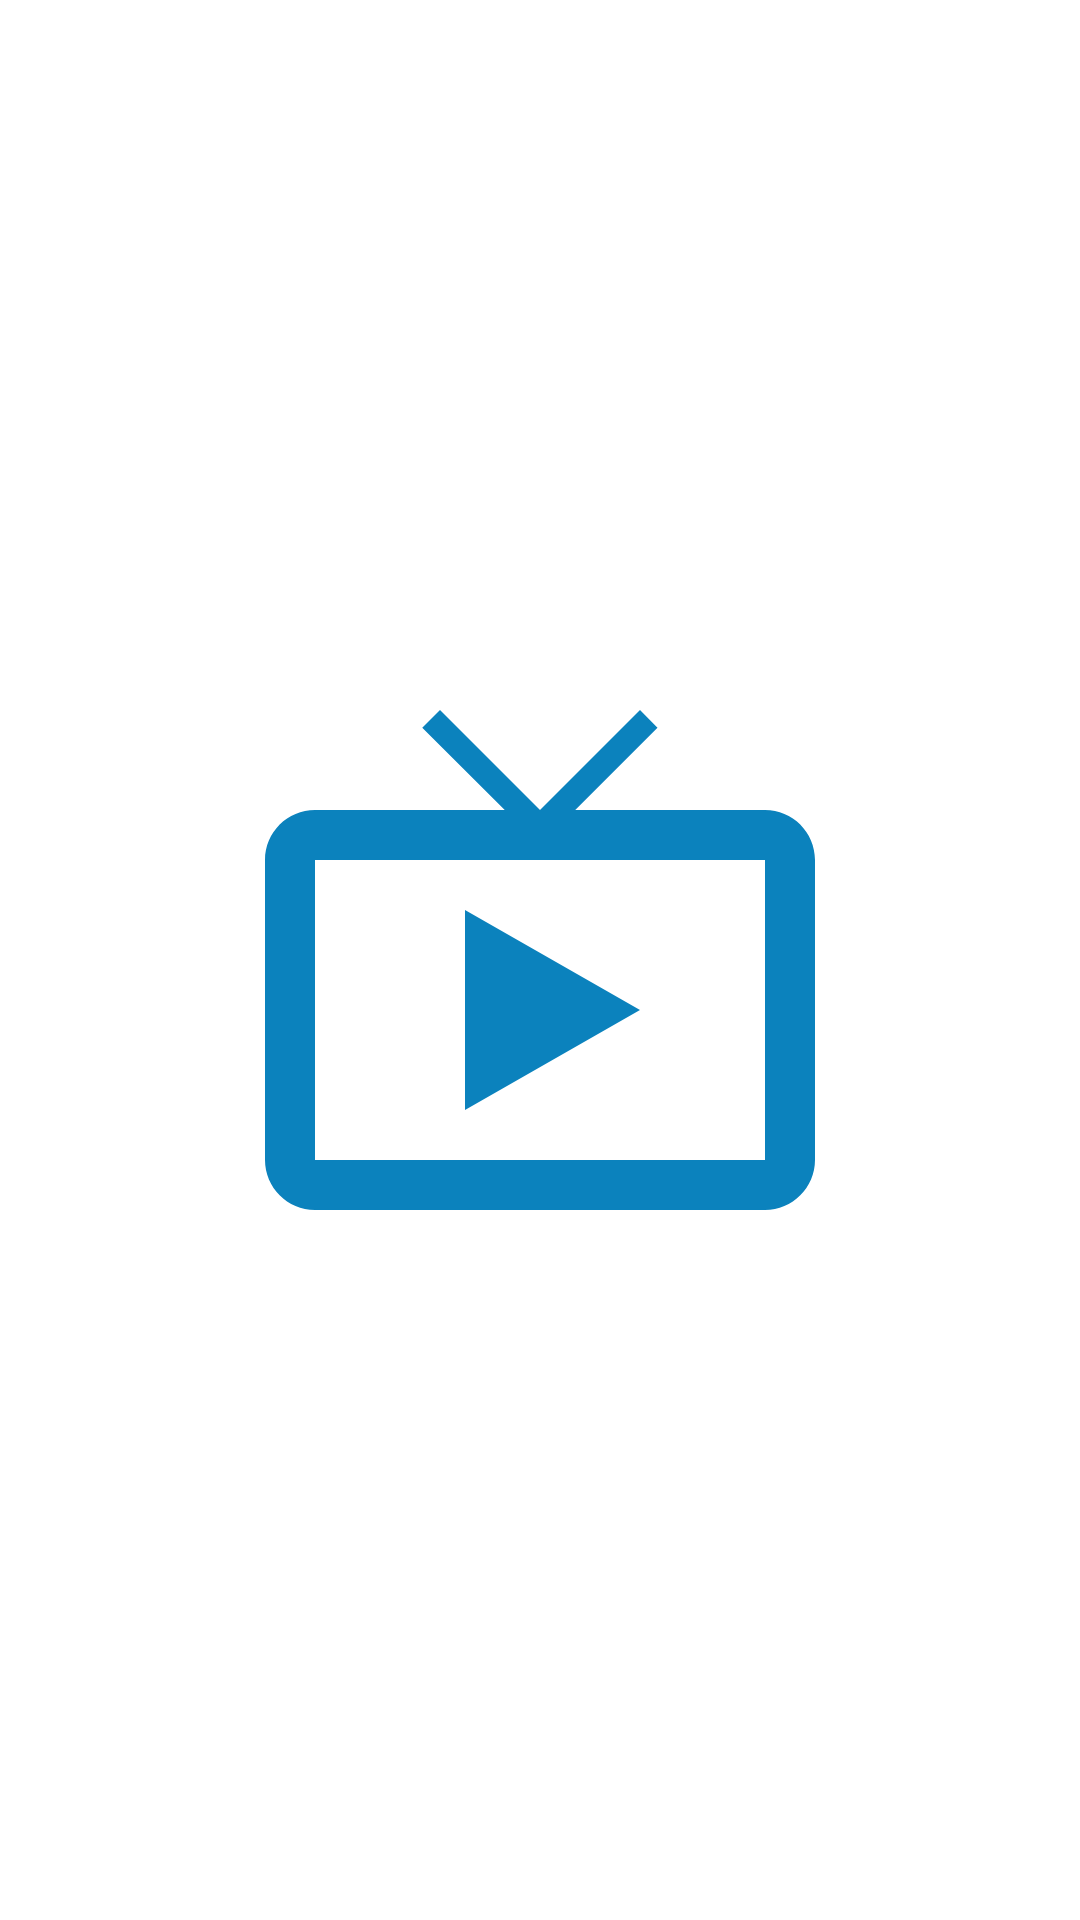

Layout XML and referenced resources for this Android screen:
<!-- AndroidManifest.xml: application theme Theme.Jetpackardy -->
<!-- res/layout/activity_splash.xml -->
<?xml version="1.0" encoding="utf-8"?>
<androidx.constraintlayout.widget.ConstraintLayout xmlns:android="http://schemas.android.com/apk/res/android"
    xmlns:app="http://schemas.android.com/apk/res-auto"
    xmlns:tools="http://schemas.android.com/tools"
    android:layout_width="match_parent"
    android:layout_height="match_parent"
    tools:context=".home.Splash">
    <ImageView
        android:id="@+id/SplashScreenImage"
        android:layout_width="300dp"
        android:layout_height="200dp"
        android:src="@drawable/ic_baseline_live_tv_24"
        app:layout_constraintBottom_toBottomOf="parent"
        app:layout_constraintLeft_toLeftOf="parent"
        app:layout_constraintRight_toRightOf="parent"
        app:layout_constraintTop_toTopOf="parent" />


</androidx.constraintlayout.widget.ConstraintLayout>
<!-- resources referenced by this layout -->
<resources>
  <!-- drawable ic_baseline_live_tv_24 (drawable) -->
  <vector android:height="24dp" android:tint="#0B82BD"
      android:viewportHeight="24" android:viewportWidth="24"
      android:width="24dp" xmlns:android="http://schemas.android.com/apk/res/android">
      <path android:fillColor="@android:color/white" android:pathData="M21,6h-7.59l3.29,-3.29L16,2l-4,4 -4,-4 -0.71,0.71L10.59,6L3,6c-1.1,0 -2,0.89 -2,2v12c0,1.1 0.9,2 2,2h18c1.1,0 2,-0.9 2,-2L23,8c0,-1.11 -0.9,-2 -2,-2zM21,20L3,20L3,8h18v12zM9,10v8l7,-4z"/>
  </vector>
  <style name="Theme.Jetpackardy" parent="Theme.MaterialComponents.DayNight.DarkActionBar">
          
          <item name="colorPrimary">@color/purple_500</item>
          <item name="colorPrimaryVariant">@color/purple_700</item>
          <item name="colorOnPrimary">@color/white</item>
          
          <item name="colorSecondary">@color/teal_200</item>
          <item name="colorSecondaryVariant">@color/teal_700</item>
          <item name="colorOnSecondary">@color/black</item>
          
          <item name="android:statusBarColor" tools:targetApi="l">?attr/colorPrimaryVariant</item>
          
      </style>
  <color name="purple_500">#0B82BD</color>
  <color name="purple_700">#0B82BD</color>
  <color name="white">#FFFFFFFF</color>
  <color name="teal_200">#FF03DAC5</color>
  <color name="teal_700">#FF018786</color>
  <color name="black">#FF000000</color>
</resources>
